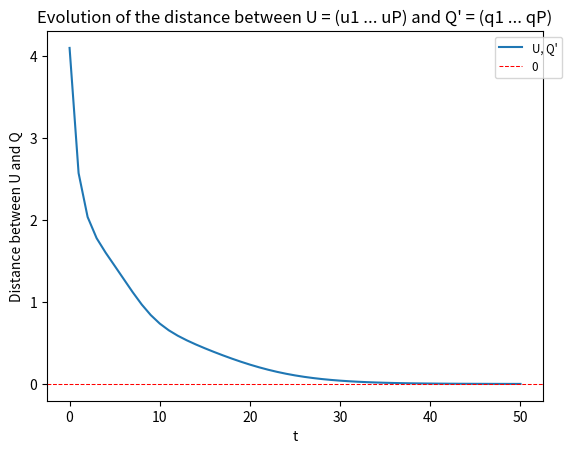
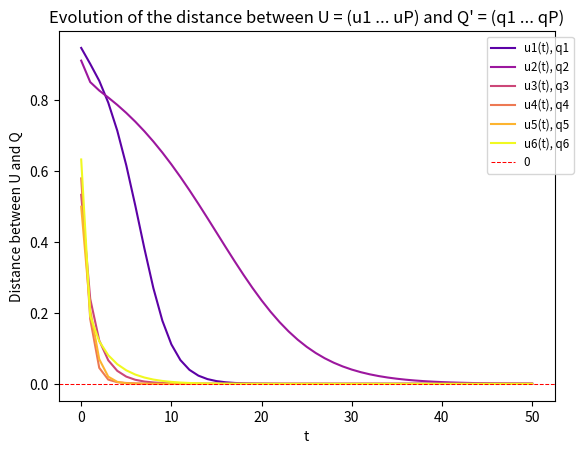
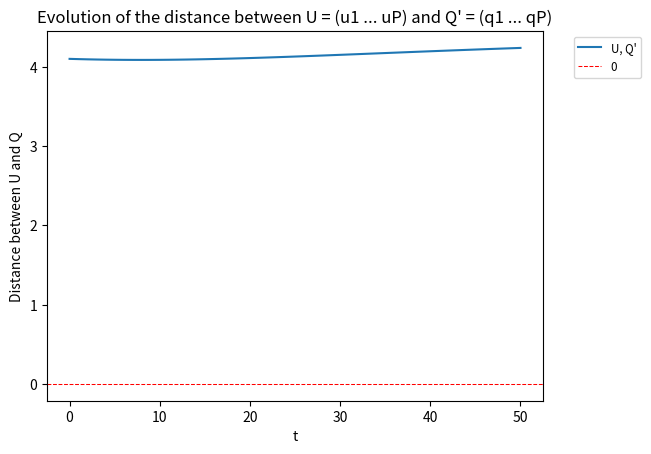
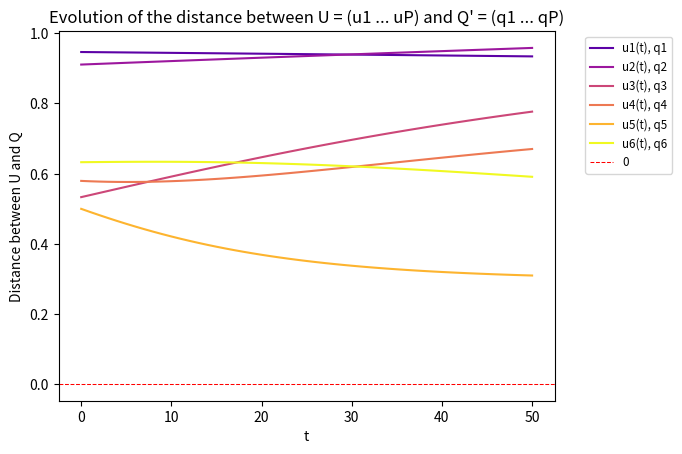

Recreate these plots in Python, in order.
import numpy as np
import matplotlib.pyplot as plt



np.random.seed(42)
VAL_RANGE = 100

#Sample of dimension N
#Number of sample L
#Number of dimension of the subspace P
#Number of iteration T per principal component
N = 10
L = 15
P = 6
T = 50


#Verifications of global dimension parameters
assert N < L
assert P < N



def generate_data_matrix():
    """
    Generates randomly an instance of data X for the problem. The rows of the matrix sums to 1.
    """

    X = np.random.random((N, L))
    X -= np.mean(X, axis=1, keepdims=True)

    #Verification rows sums to 0
    assert np.allclose(np.sum(X, axis=1), np.zeros(N), atol=1e-12)
    return X



def covariance_matrix(X):
    """
    Create the covarance matrix S associated to the data matrix X.
    """

    S = (1/L)*np.dot(X, X.T)

    #Verification shape and symetry
    assert np.shape(S) == (N, N)
    assert np.all(S == S.T)
    return S



def spectral_decomposition(S):
    """
    Finds the spectral decomposition of the covariance matrix S = Q @ Lambda @ Q.T.
    """

    eigval, Q = np.linalg.eigh(S) 

    reversed_indices = np.argsort(eigval)[::-1]
    eigval = eigval[reversed_indices]

    Lambda = np.diag(eigval)
    Q = Q[:, reversed_indices]

    #Verification of the spectral decomposition
    assert np.allclose(S, Q @ Lambda @ Q.T, atol=1e-12)
    return Lambda, Q



def generate_initial_vectors():
    """
    Generate P normalised vectors of dimension N.
    """

    def _normalised_vector():
        """
        Generate a random vector of dimension N on the standard normal distribution.
        """
        u = np.random.randn(N, 1)
        u /= np.linalg.norm(u)
        return u
    
    
    return [_normalised_vector() for _ in range(P)]



def power_method(X, initial_vectors):
    """
    Apply the power method.
    """

    data = dict()
    Sp = covariance_matrix(X)

    for p in range(1, P+1):
        data[p] = [initial_vectors[p-1]]

        for t in range(T):
            Sp_up_t = np.dot(Sp, data[p][t])
            up_t1 = Sp_up_t/np.linalg.norm(Sp_up_t)
            data[p].append(up_t1)
        
        Sp = Sp - Sp @ data[p][T] @ data[p][T].T
    
    U = get_U_t(data, T)
    return data, U



def update_rule(X, initial_vectors, k1, k2, eps):
    """
    Apply the update rule proposed in the paper.
    """

    data = {p: [initial_vectors[p-1]] for p in range(1, P+1)}
    S = covariance_matrix(X)
    
    for t in range(T):
        for i in range(1, P+1):
            ui_t1 = (-k1 * sum([data[j][t] @ data[j][t].T @ data[i][t] for j in range(1, i+1)]))
            ui_t1 = ui_t1 + k2 * (S @ data[i][t])
            ui_t1 = ui_t1 * eps + data[i][t]

            ui_t1 /= np.linalg.norm(ui_t1)
            data[i].append(ui_t1)
    
    U = get_U_t(data, T)
    return data, U



#getter functions
def get_U_t(data, t):
    """
    Get U(t) = (u1(t) ... uP(t)).
    """
    U_t = np.hstack([data[p][t] for p in range(1, P+1)])
    return U_t



#display functions
def plot(data, Q, i=None):
    """
    i = None : plotting the total distance between U(T) and Q
    i = 0 : plotting the distances between ui(T) and qi in a single plot
    i = -1 : plotting the distances between ui(T) and qi separately
    1 <= i <= P : plotting the evolution of the distance of the i-th principal component
    """

    def _get_norm_unsigned_ui_t_qi(data, i, t, Q):
        """
        Get the distance between ui(t) and qi, accurate to the sign.
        """
        U_t = get_U_t(data, t)
        return abs( abs(U_t[:, i-1] @ Q[:, i-1]) - 1 )
    
    def _get_norm_unsigned_ui_t_qi_range(data, i, Q, t0=0, t1=T):
        """
        Get the distance between ui(t) and qi, from time t0 to time t1, accurate to the sign.
        """
        return [_get_norm_unsigned_ui_t_qi(data, i, t, Q) for t in range(t0, t1+1)]

    def _get_norm_unsigned_U_t_QP(data, t, Q):
        """
        Get the distance between U(t) = (u1(t) ... uP(t)) and Q' = (q1 ... qP), accurate to the sign.
        """
        return sum([_get_norm_unsigned_ui_t_qi(data, i, t, Q) for i in range(1, P+1)])
    
    def _get_norm_unsigned_U_t_QP_range(data, Q, t0=0, t1=T):
        """
        Get the distance between U(t) = (u1(t) ... uP(t)) and Q' = (q1 ... qP), from time t0 to time t1, accurate to the sign.
        """
        return [_get_norm_unsigned_U_t_QP(data, t, Q) for t in range(t0, t1+1)]


    plt.title(label=f"Evolution of the distance between U = (u1 ... uP) and Q' = (q1 ... qP)")
    plt.xlabel(xlabel="t")
    plt.ylabel(ylabel=f"Distance between U and Q")

    if i == None:
        plt.plot(np.arange(T+1), _get_norm_unsigned_U_t_QP_range(data, Q), label="U, Q'")
    elif i == 0:
        cmap = plt.get_cmap('plasma')
        for j in range(1, P+1):
            plt.plot(np.arange(T+1), _get_norm_unsigned_ui_t_qi_range(data, j, Q), color=cmap(j/(P)), label=f"u{j}(t), q{j}")
    elif i == -1:
        for a in range(P):
            plot(data, Q, a)
        return
    elif 1 <= i <= P:
        plt.plot(np.arange(T+1), _get_norm_unsigned_ui_t_qi_range(data, i, Q), label=f"u{i}(t), q{i}")
    else:
        raise KeyError

    plt.axhline(y=0, color='red', linestyle='--', linewidth=0.75, label=f'0')

    plt.legend(fontsize='small', bbox_to_anchor=(1.05, 1), ncol=max(1, P//20+1))
    plt.show()



X = generate_data_matrix()
initial_vectors = generate_initial_vectors()

S = covariance_matrix(X)
Lambda, Q = spectral_decomposition(S)

data, U = power_method(X, initial_vectors)
plot(data, Q)
plot(data, Q, 0)



data1, U1 = update_rule(X, initial_vectors, 0.2, 0.4, 0.1)
plot(data1, Q)
plot(data1, Q, 0)
